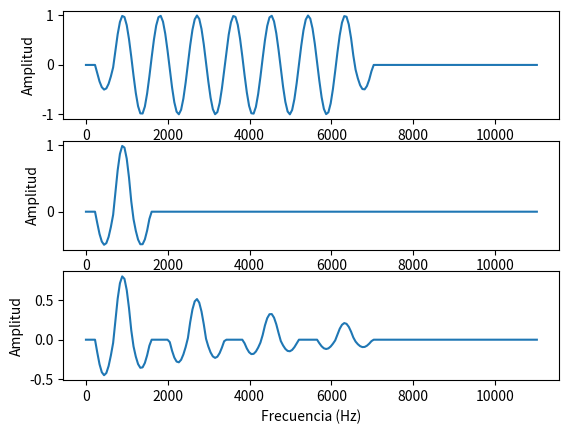

This figure's Python source:
# -*- coding: utf-8 -*-
# [redacted]
#
import numpy as np
import matplotlib.pylab as plt


# [redacted]
def harmonicKernelFunction(fNorm, nHarmonics):
    if (0.75 < fNorm and fNorm < (0.25 + nHarmonics)):
        psi = 1.0
    elif ((0.25 < fNorm and fNorm < 0.75) or ((0.25 + nHarmonics) < fNorm and fNorm < (0.75 + nHarmonics))):
        psi = 0.5
    else:
        psi = 0.0
    return psi * np.sin(2 * np.pi * (fNorm - 0.75));


# [redacted]
def oddKernelFunction(fNorm, nHarmonics):
    fNormP = fNorm
    if (fNorm < (nHarmonics + 1)):
        fNormP = np.mod(fNormP, 2)

    fNormD = np.abs(fNormP - 1)
    if (0 <= fNormD and fNormD < 0.25):
        psi = 1.
    elif (0.25 < fNormD and fNormD < 0.75):
        psi = 0.5
    else:
        psi = 0.0
    return 0.8 ** fNorm * psi * np.sin(2 * np.pi * (fNorm - 0.75));


def oddHarmonicKernel(f0, nHarmonics, fs, N):
    nucleo = [0.0] * N
    fMax = fs / 2.0  # the limit is the Nyquist frequency
    df = fMax / N
    for n in range(0, N):
        nucleo[n] = oddKernelFunction(n * df / f0, nHarmonics)
    return nucleo


def harmonicKernel(f0, nHarmonics, fs, N):

    nucleo = [0.0] * N
    fMax = fs / 2.0  # the limit is the Nyquist frequency
    df = fMax / N
    for n in range(0, N):
        nucleo[n] = harmonicKernelFunction(n * df / f0, nHarmonics)
    return nucleo


def run():
    fs = 22050.0
    N = 25 * 8  # this was only 25 before refactoring :o (!!)
    f = np.linspace(0, fs / 2, N)
    plt.subplot(311)
    plt.plot(f, harmonicKernel(901, 7, fs, N))
    plt.ylabel('Amplitud')
    plt.subplot(312)
    plt.plot(f, harmonicKernel(900, 1, fs, N))
    plt.ylabel('Amplitud')
    plt.subplot(313)
    plt.plot(f, oddHarmonicKernel(900, 7, fs, N))
    plt.ylabel('Amplitud')
    plt.xlabel('Frecuencia (Hz)')
    plt.show()


# testing
if __name__ == "__main__":
    run()
